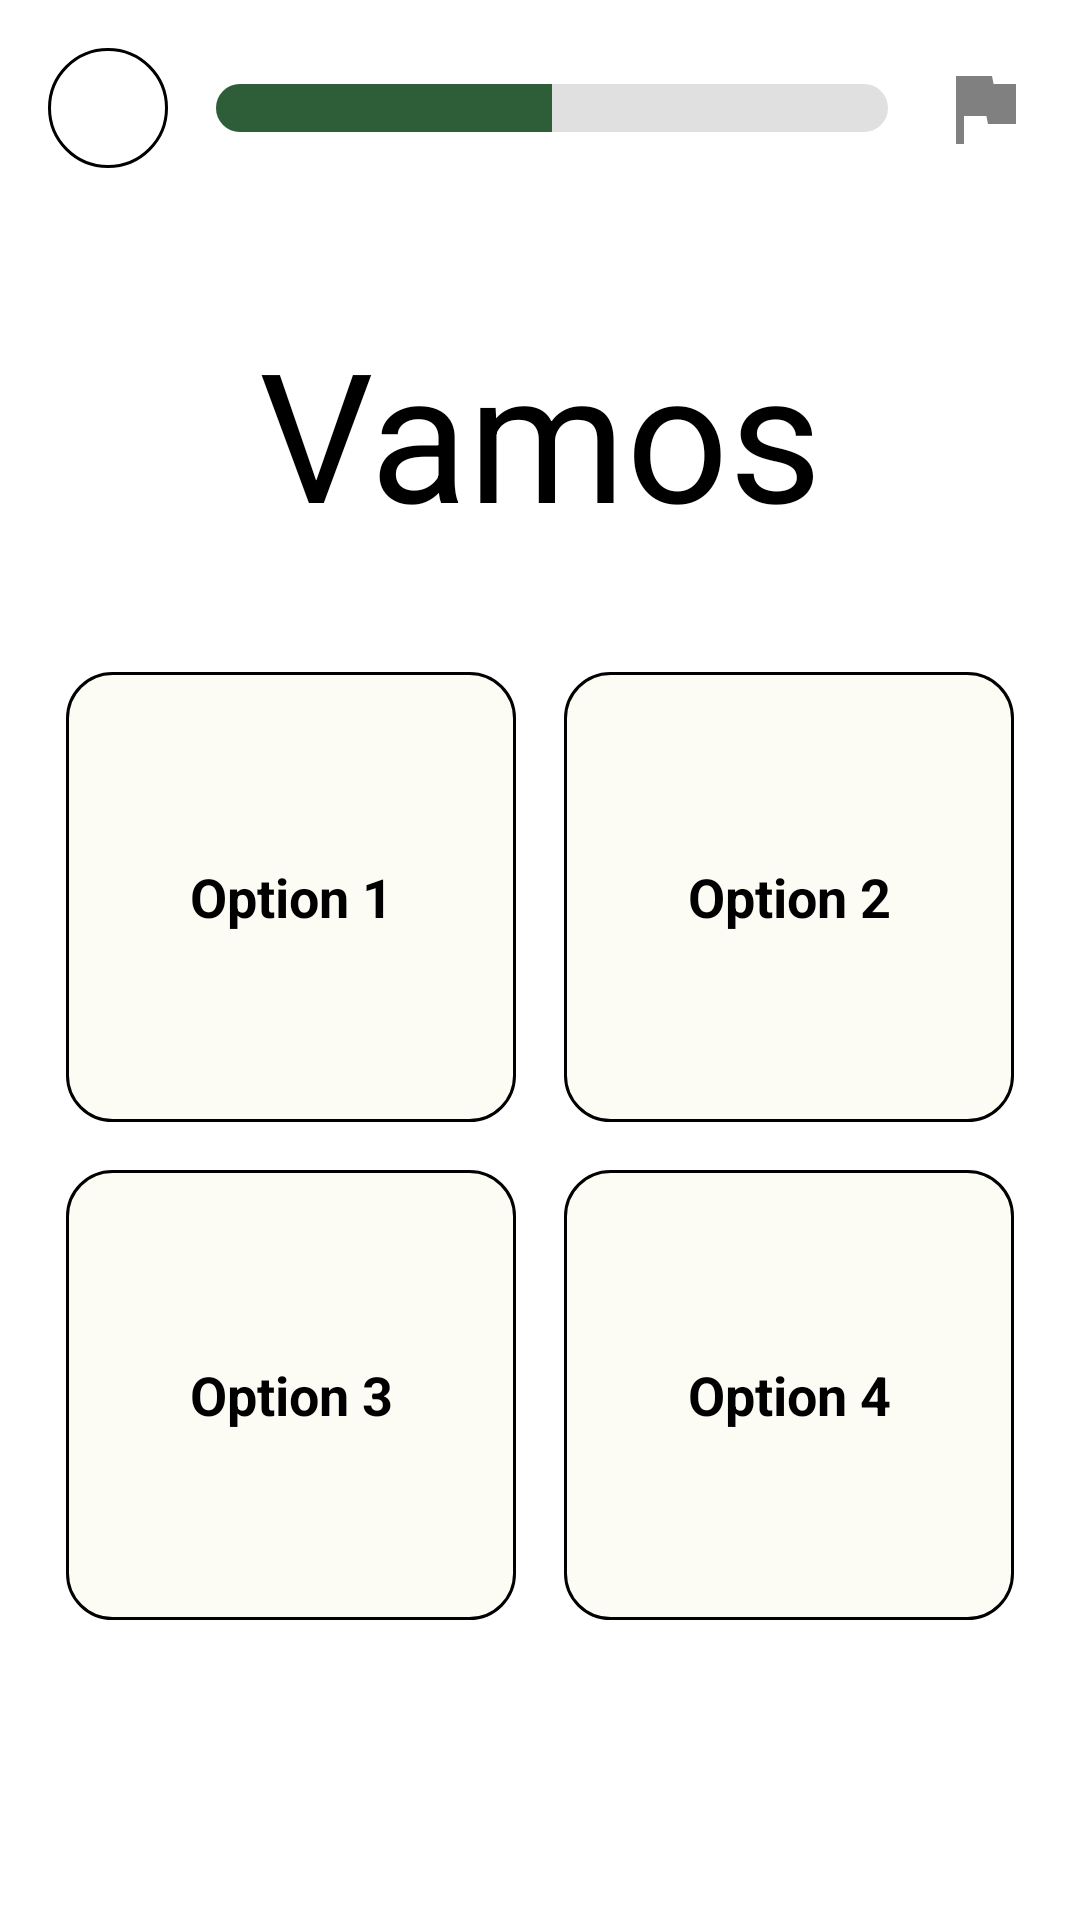

Write the Android layout XML for this screen, with the resource values it uses.
<!-- AndroidManifest.xml: application theme Theme.Lingonary_ -->
<!-- res/layout/quizactivity_main.xml -->
<?xml version="1.0" encoding="utf-8"?>
<androidx.constraintlayout.widget.ConstraintLayout xmlns:android="http://schemas.android.com/apk/res/android"
    xmlns:app="http://schemas.android.com/apk/res-auto"
    xmlns:tools="http://schemas.android.com/tools"
    android:layout_width="match_parent"
    android:layout_height="match_parent"
    android:fitsSystemWindows="true"
    android:background="#FFFFFF">

    <ImageView
        android:id="@+id/backArrow"
        android:layout_width="40dp"
        android:layout_height="40dp"
        android:layout_marginStart="16dp"
        android:layout_marginTop="16dp"
        android:background="@drawable/circle_white_border"
        android:padding="8dp"
        android:src="@drawable/ic_arrow_back_24"
        app:tint="#000000"
        app:layout_constraintStart_toStartOf="parent"
        app:layout_constraintTop_toTopOf="parent" />

    <ProgressBar
        android:id="@+id/progressBar"
        style="?android:attr/progressBarStyleHorizontal"
        android:layout_width="0dp"
        android:layout_height="wrap_content"
        android:layout_marginStart="16dp"
        android:layout_marginEnd="16dp"
        android:progressDrawable="@drawable/custom_progress_bar"
        android:progress="50"
        app:layout_constraintBottom_toBottomOf="@+id/backArrow"
        app:layout_constraintEnd_toStartOf="@+id/flagIcon"
        app:layout_constraintStart_toEndOf="@+id/backArrow"
        app:layout_constraintTop_toTopOf="@+id/backArrow" />

    <ImageView
        android:id="@+id/flagIcon"
        android:layout_width="32dp"
        android:layout_height="32dp"
        android:layout_marginEnd="16dp"
        android:src="@drawable/ic_flag"
        app:tint="#808080"
        app:layout_constraintBottom_toBottomOf="@+id/progressBar"
        app:layout_constraintEnd_toEndOf="parent"
        app:layout_constraintTop_toTopOf="@+id/progressBar" />

    <TextView
        android:id="@+id/titleVamos"
        android:layout_width="wrap_content"
        android:layout_height="wrap_content"
        android:layout_marginTop="60dp"
        android:text="Vamos"
        android:textColor="@android:color/black"
        android:textSize="60sp"
        android:textStyle="normal"
        app:layout_constraintEnd_toEndOf="parent"
        app:layout_constraintStart_toStartOf="parent"
        app:layout_constraintTop_toBottomOf="@+id/progressBar" />

    <GridLayout
        android:id="@+id/gridLayout"
        android:layout_width="wrap_content"
        android:layout_height="wrap_content"
        android:layout_marginTop="32dp"
        android:columnCount="2"
        android:alignmentMode="alignMargins"
        app:layout_constraintEnd_toEndOf="parent"
        app:layout_constraintStart_toStartOf="parent"
        app:layout_constraintTop_toBottomOf="@+id/titleVamos">

        <Button
            android:id="@+id/btnOption1"
            style="@style/QuizButton"
            android:text="Option 1" />

        <Button
            android:id="@+id/btnOption2"
            style="@style/QuizButton"
            android:text="Option 2" />

        <Button
            android:id="@+id/btnOption3"
            style="@style/QuizButton"
            android:text="Option 3" />

        <Button
            android:id="@+id/btnOption4"
            style="@style/QuizButton"
            android:text="Option 4" />

    </GridLayout>
    <Button
        android:id="@+id/btnContinue"
        android:layout_width="0dp"
        android:layout_height="60dp"
        android:layout_marginStart="32dp"
        android:layout_marginEnd="32dp"
        android:layout_marginBottom="32dp"
        android:backgroundTint="#D9D56B"
        android:text="Continue"
        android:textColor="@android:color/black"
        android:visibility="invisible"
        app:layout_constraintBottom_toBottomOf="parent"
        app:layout_constraintEnd_toEndOf="parent"
        app:layout_constraintStart_toStartOf="parent" />

</androidx.constraintlayout.widget.ConstraintLayout>
<!-- resources referenced by this layout -->
<resources>
  <!-- drawable circle_white_border (drawable) -->
  <?xml version="1.0" encoding="utf-8"?>
  <shape xmlns:android="http://schemas.android.com/apk/res/android"
      android:shape="oval">
      <solid android:color="@android:color/transparent" />
      <stroke
          android:width="1dp"
          android:color="#000000" />
  </shape>
  <!-- drawable custom_progress_bar (drawable) -->
  <?xml version="1.0" encoding="utf-8"?>
  <layer-list xmlns:android="http://schemas.android.com/apk/res/android">
      <item android:id="@android:id/background">
          <shape>
              <solid android:color="#E0E0E0"/>
              <corners android:radius="8dp"/>
          </shape>
      </item>
      <item android:id="@android:id/progress">
          <clip>
              <shape>
                  <solid android:color="#2E5E38"/><corners android:radius="8dp"/>
              </shape>
          </clip>
      </item>
  </layer-list>
  <!-- drawable ic_flag (drawable) -->
  <vector xmlns:android="http://schemas.android.com/apk/res/android"
      android:width="24dp"
      android:height="24dp"
      android:viewportWidth="24"
      android:viewportHeight="24">
      <path
          android:fillColor="#808080"
          android:pathData="M14.4,6L14,4H5v17h2v-7h5.6l0.4,2h7V6H14.4z"/>
  </vector>
  <style name="QuizButton" parent="Widget.MaterialComponents.Button">
          <item name="android:layout_width">150dp</item>
          <item name="android:layout_height">150dp</item>
          <item name="android:layout_margin">8dp</item>
          <item name="android:background">@drawable/quiz_button_default</item>
          <item name="backgroundTint">@null</item>
          <item name="android:textColor">#000000</item>
          <item name="android:textSize">18sp</item>
          <item name="android:textStyle">bold</item>
          <item name="android:textAllCaps">false</item>
      </style>
  <style name="Theme.Lingonary_" parent="android:Theme.Material.Light.NoActionBar" />
  <!-- drawable quiz_button_default (drawable) -->
  <?xml version="1.0" encoding="utf-8"?>
  <shape xmlns:android="http://schemas.android.com/apk/res/android"
      android:shape="rectangle">
      <solid android:color="#E6FCFCF4" />
      <corners android:radius="15dp" />
      <stroke android:width="1dp" android:color="#000000" />
  </shape>
</resources>
